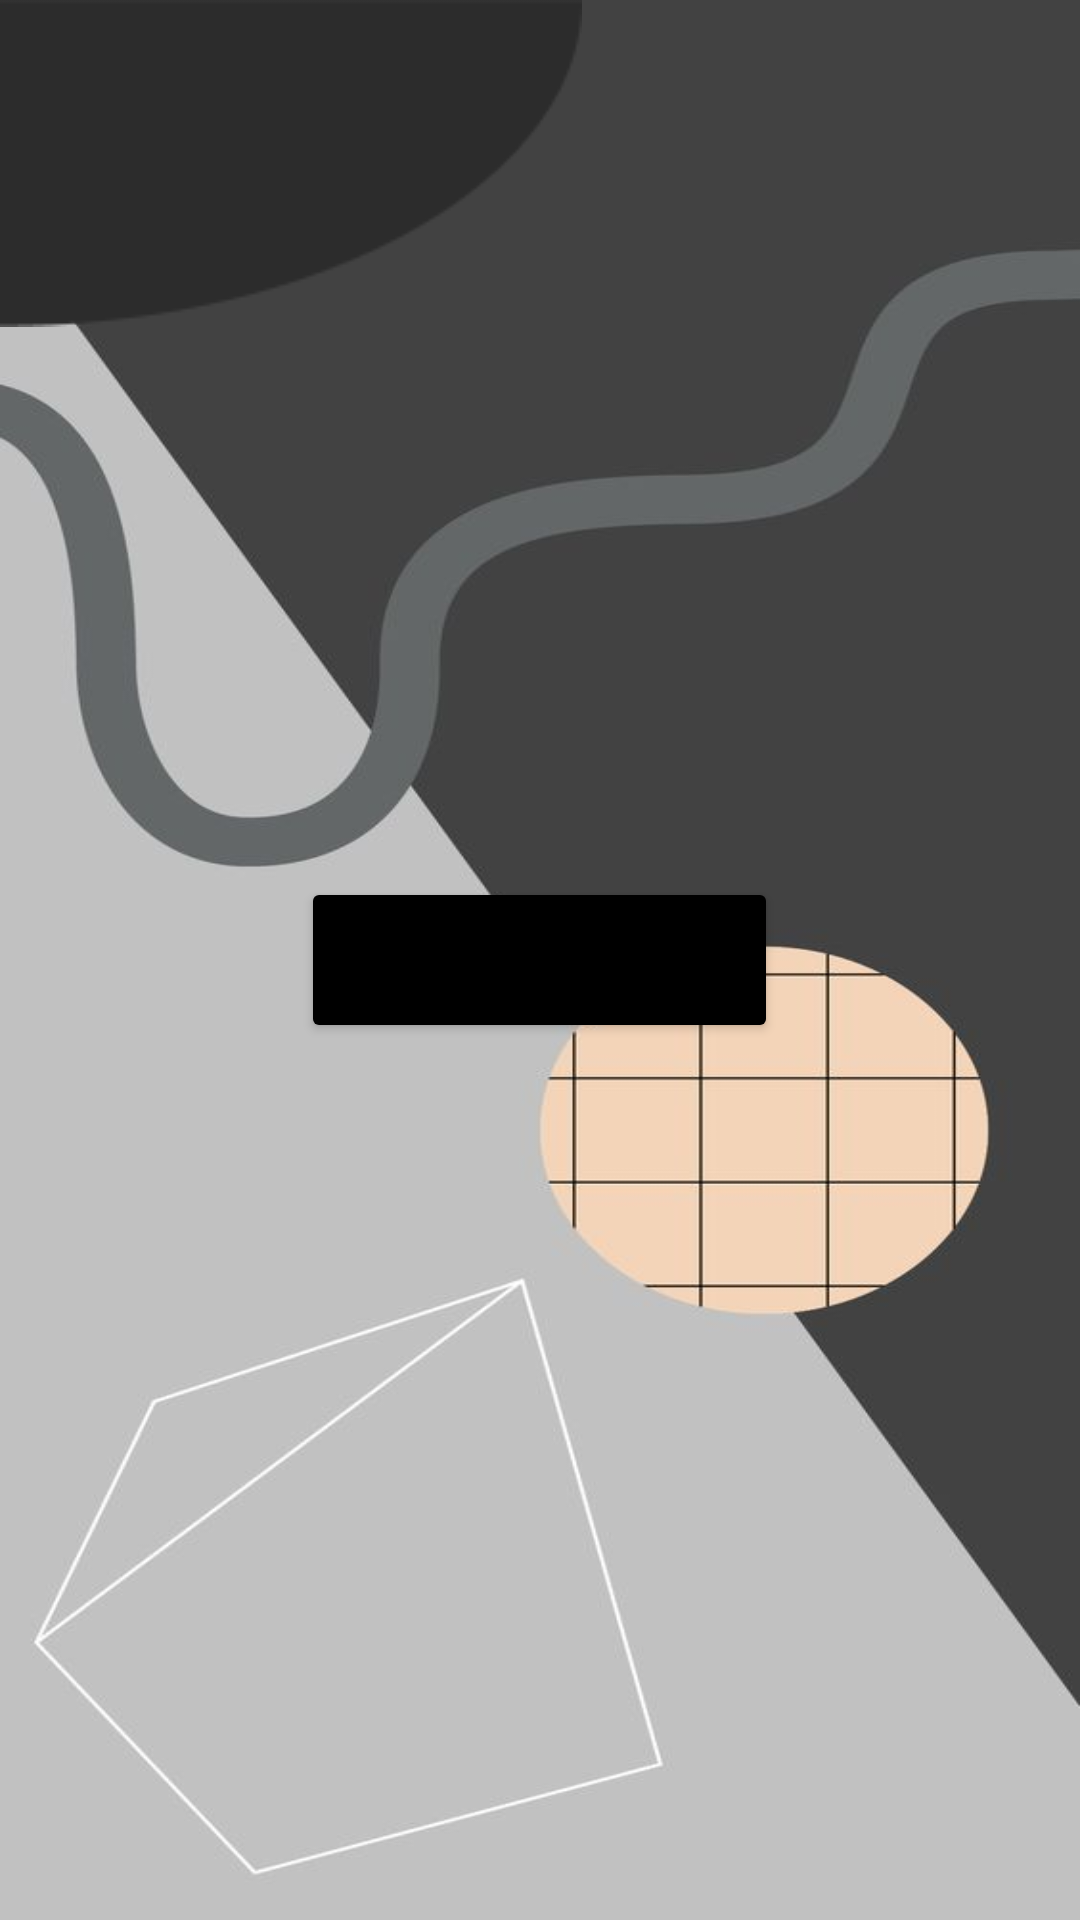

This screen was rendered from an Android layout file. Write that file and the resources it references.
<!-- AndroidManifest.xml: application theme Theme.PlanneAssessment1Application2 -->
<!-- res/layout/activity_mainscreen.xml -->
<?xml version="1.0" encoding="utf-8"?>
<RelativeLayout xmlns:android="http://schemas.android.com/apk/res/android"
    xmlns:app="http://schemas.android.com/apk/res-auto"
    xmlns:tools="http://schemas.android.com/tools"
    android:layout_width="match_parent"
    android:layout_height="match_parent"
    tools:context=".mainscreen"
    android:background="@drawable/appbackgroundmainscreen">


    <ImageView
        android:id="@+id/imageView"
        android:layout_width="wrap_content"
        android:layout_height="wrap_content"
        app:layout_constraintStart_toStartOf="parent"
        app:layout_constraintTop_toTopOf="parent"
        app:srcCompat="@drawable/ellipse_4" />

    <ImageView
        android:id="@+id/imageView3"
        android:layout_width="wrap_content"
        android:layout_height="wrap_content"
        android:layout_marginLeft="290dp"
        android:layout_marginTop="700dp"
        app:layout_constraintEnd_toEndOf="parent"
        app:layout_constraintStart_toEndOf="@+id/imageView4"
        app:srcCompat="@drawable/ellipse_2"
        tools:ignore="UnknownId" />

    <Button
        android:id="@+id/btn_timePicker"
        android:layout_width="wrap_content"
        android:layout_height="wrap_content"
        android:layout_centerInParent="true"
        android:layout_marginStart="100dp"
        android:layout_marginTop="180dp"
        android:layout_marginEnd="101dp"
        android:layout_marginBottom="129dp"
        android:backgroundTint="@color/black"
        android:text="Please select a time"
        app:layout_constraintBottom_toTopOf="@+id/tv_textTime"
        app:layout_constraintEnd_toEndOf="parent"
        app:layout_constraintStart_toStartOf="parent"
        app:layout_constraintTop_toBottomOf="@+id/imageView"
        tools:ignore="MissingConstraints">

    </Button>

    <TextView
        android:id="@+id/tv_textTime"
        android:layout_width="190dp"
        android:layout_height="match_parent"
        android:layout_below="@+id/btn_timePicker"
        android:layout_alignParentEnd="true"
        android:layout_alignParentBottom="true"
        android:layout_marginStart="159dp"
        android:layout_marginTop="40dp"
        android:layout_marginEnd="158dp"
        android:layout_marginBottom="106dp"
        android:textColor="#000000"
        android:textSize="12sp"
        android:textStyle="bold"
        app:layout_constraintEnd_toEndOf="parent"
        app:layout_constraintStart_toStartOf="parent"
        app:layout_constraintTop_toBottomOf="@+id/btn_timePicker"
        tools:ignore="MissingConstraints"
        tools:text="@tools:sample/date/ddmmyy">

    </TextView>

    <Button
        android:id="@+id/btn_show"
        android:layout_width="wrap_content"
        android:layout_height="wrap_content"
        android:layout_alignBottom="@id/imageView3"
        android:layout_centerInParent="true"
        android:text="Instructions"
        android:backgroundTint="@color/black"/>


</RelativeLayout>
<!-- resources referenced by this layout -->
<resources>
  <!-- drawable appbackgroundmainscreen: jpg bitmap (drawable, 21891 bytes) -->
  <!-- drawable ellipse_2: png bitmap (drawable, 1562 bytes) -->
  <!-- drawable ellipse_4: png bitmap (drawable, 1304 bytes) -->
  <style name="Theme.PlanneAssessment1Application2" parent="Theme.MaterialComponents.DayNight.NoActionBar">
          
          <item name="colorPrimary">@color/purple_500</item>
          <item name="colorPrimaryVariant">@color/purple_700</item>
          <item name="colorOnPrimary">@color/white</item>
          
          <item name="colorSecondary">@color/teal_200</item>
          <item name="colorSecondaryVariant">@color/teal_700</item>
          <item name="colorOnSecondary">@color/black</item>
          
          <item name="android:statusBarColor">?attr/colorPrimaryVariant</item>
          
      </style>
  <!-- not gathered from this repository: default colours our renderer supplied (Android Studio template values) -->
  <color name="purple_500">#FF6200EE</color>
  <color name="purple_700">#FF3700B3</color>
  <color name="teal_200">#FF03DAC5</color>
  <color name="teal_700">#FF018786</color>
  <color name="black">#FF000000</color>
  <color name="white">#FFFFFFFF</color>
</resources>
